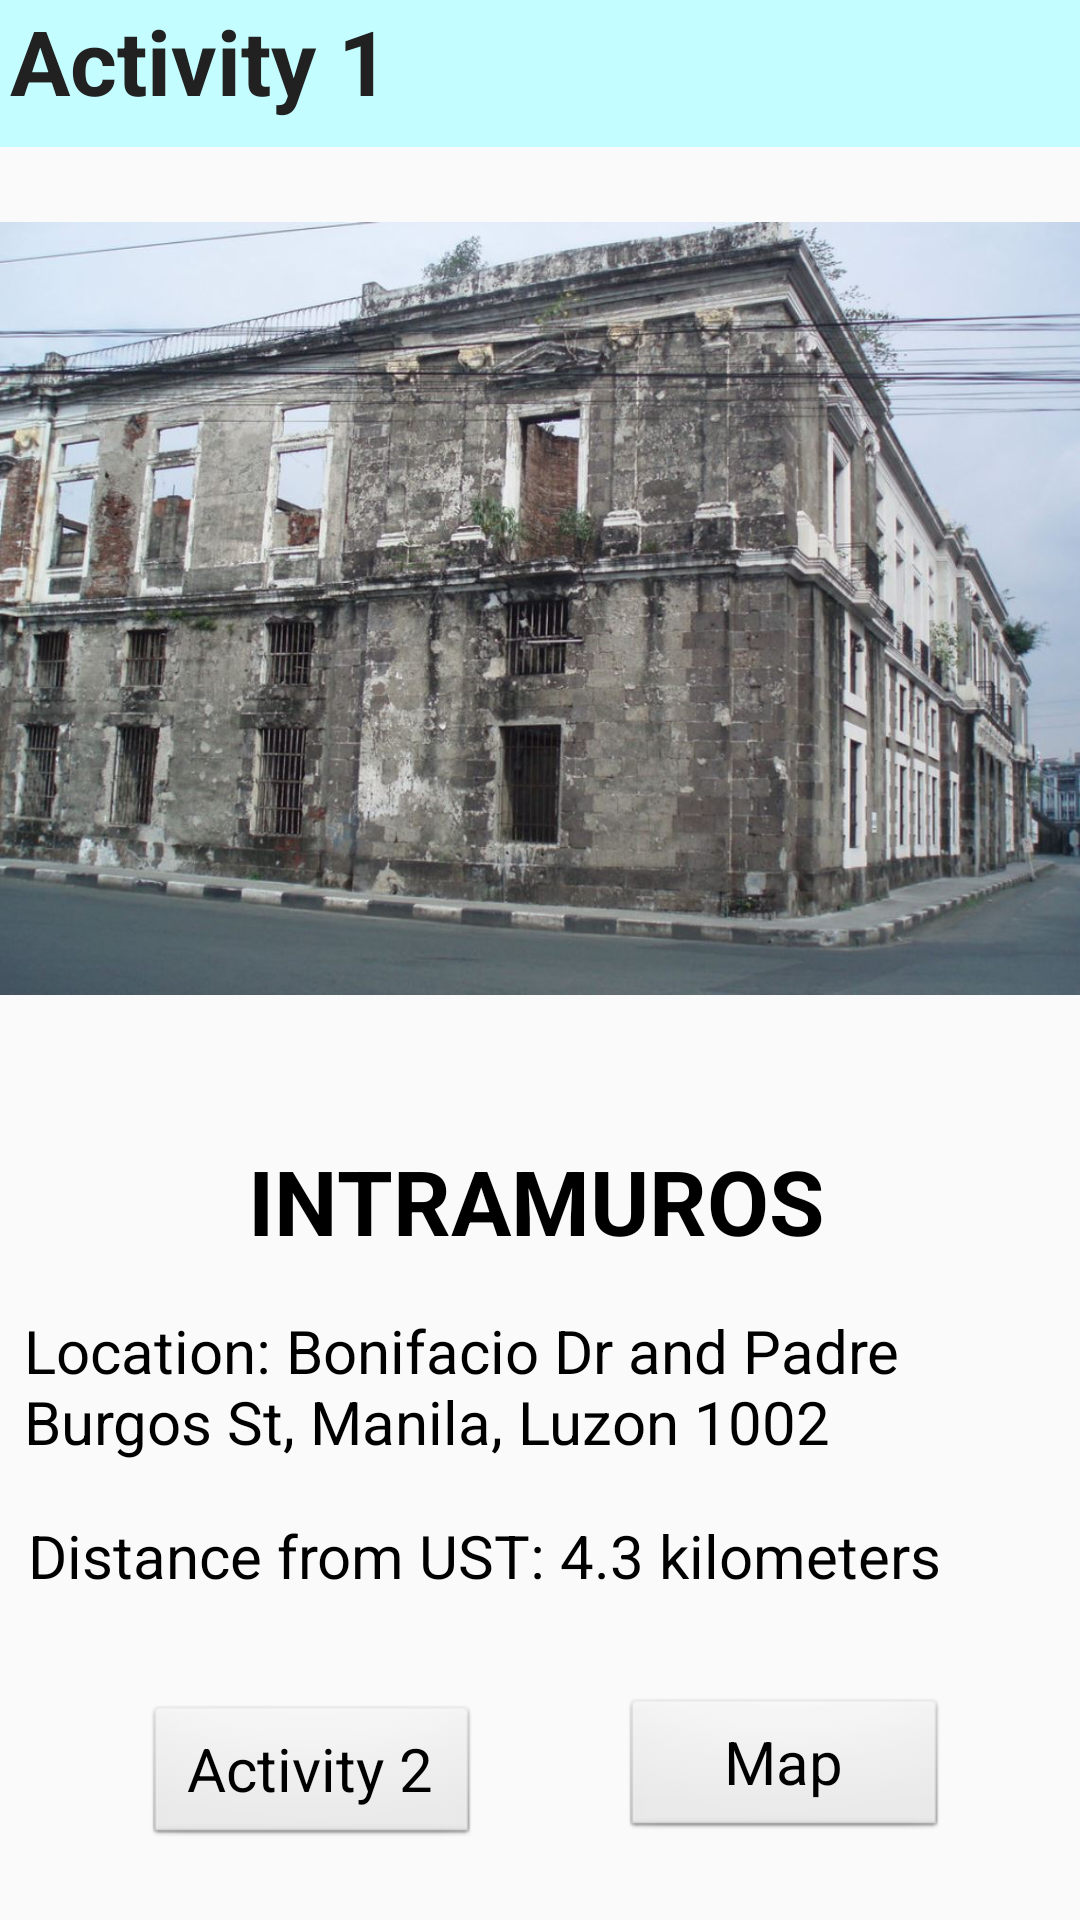

The Android layout XML behind this screen, and the referenced resources:
<!-- AndroidManifest.xml: application theme AppTheme -->
<!-- res/layout/activity_main.xml -->
<?xml version="1.0" encoding="utf-8"?>
<android.support.constraint.ConstraintLayout xmlns:android="http://schemas.android.com/apk/res/android"
    xmlns:app="http://schemas.android.com/apk/res-auto"
    xmlns:tools="http://schemas.android.com/tools"
    android:layout_width="match_parent"
    android:layout_height="match_parent"
    tools:context=".MainActivity">

    <TextView
        android:id="@+id/textView2"
        android:layout_width="385dp"
        android:layout_height="49dp"
        android:layout_marginEnd="8dp"
        android:layout_marginRight="10dp"
        android:layout_marginStart="8dp"
        android:paddingLeft="15dp"
        android:text="Activity 1"
        android:theme="@style/TopText"
        app:layout_constraintBottom_toBottomOf="parent"
        app:layout_constraintEnd_toEndOf="parent"
        app:layout_constraintHorizontal_bias="0.466"
        app:layout_constraintLeft_toLeftOf="parent"
        app:layout_constraintRight_toRightOf="parent"
        app:layout_constraintStart_toStartOf="parent"
        app:layout_constraintTop_toTopOf="parent"
        app:layout_constraintVertical_bias="0.0" />

    <TextView
        android:id="@+id/textView3"
        android:layout_width="195dp"
        android:layout_height="38dp"
        android:layout_marginBottom="8dp"
        android:layout_marginEnd="8dp"
        android:layout_marginLeft="8dp"
        android:layout_marginRight="8dp"
        android:layout_marginStart="8dp"
        android:layout_marginTop="8dp"
        android:text="INTRAMUROS"
        android:theme="@style/Title"
        app:layout_constraintBottom_toBottomOf="parent"
        app:layout_constraintEnd_toEndOf="parent"
        app:layout_constraintHorizontal_bias="0.502"
        app:layout_constraintStart_toStartOf="parent"
        app:layout_constraintTop_toTopOf="parent"
        app:layout_constraintVertical_bias="0.635" />

    <TextView
        android:id="@+id/textView4"
        android:layout_width="344dp"
        android:layout_height="53dp"
        android:layout_marginBottom="8dp"
        android:layout_marginEnd="8dp"
        android:layout_marginLeft="8dp"
        android:layout_marginRight="8dp"
        android:layout_marginStart="8dp"
        android:layout_marginTop="8dp"
        android:text="Location: Bonifacio Dr and Padre Burgos St, Manila, Luzon 1002 Philippines"
        android:theme="@style/text"
        app:layout_constraintBottom_toBottomOf="parent"
        app:layout_constraintEnd_toEndOf="parent"
        app:layout_constraintHorizontal_bias="0.666"
        app:layout_constraintStart_toStartOf="parent"
        app:layout_constraintTop_toTopOf="parent"
        app:layout_constraintVertical_bias="0.751" />

    <TextView
        android:id="@+id/textView5"
        android:layout_width="342dp"
        android:layout_height="31dp"
        android:layout_marginBottom="8dp"
        android:layout_marginEnd="8dp"
        android:layout_marginLeft="8dp"
        android:layout_marginRight="8dp"
        android:layout_marginStart="8dp"
        android:layout_marginTop="8dp"
        android:text="Distance from UST: 4.3 kilometers"
        android:theme="@style/text"
        app:layout_constraintBottom_toBottomOf="parent"
        app:layout_constraintEnd_toEndOf="parent"
        app:layout_constraintHorizontal_bias="0.692"
        app:layout_constraintStart_toStartOf="parent"
        app:layout_constraintTop_toTopOf="parent"
        app:layout_constraintVertical_bias="0.838" />

    <Button
        android:id="@+id/button"
        style="@android:style/Widget.Button"
        android:layout_width="112dp"
        android:layout_height="wrap_content"
        android:layout_marginBottom="24dp"
        android:layout_marginLeft="48dp"
        android:layout_marginStart="48dp"
        android:layout_marginTop="8dp"
        android:onClick="activity2"
        android:text="Activity 2"
        android:theme="@style/button"
        app:layout_constraintBottom_toBottomOf="parent"
        app:layout_constraintStart_toStartOf="parent"
        app:layout_constraintTop_toTopOf="parent"
        app:layout_constraintVertical_bias="1.0" />

    <Button
        android:id="@+id/mapbtn"
        android:layout_width="109dp"
        android:layout_height="wrap_content"
        android:layout_marginBottom="8dp"
        android:layout_marginEnd="44dp"
        android:layout_marginRight="44dp"
        android:layout_marginTop="8dp"
        android:onClick="map"
        android:text="Map"
        android:theme="@style/button"
        app:layout_constraintBottom_toBottomOf="parent"
        app:layout_constraintEnd_toEndOf="parent"
        app:layout_constraintTop_toTopOf="parent"
        app:layout_constraintVertical_bias="0.968" />

    <ImageView
        android:id="@+id/imageView"
        android:layout_width="wrap_content"
        android:layout_height="285dp"
        android:layout_marginBottom="8dp"
        android:layout_marginEnd="8dp"
        android:layout_marginRight="8dp"
        android:layout_marginTop="8dp"
        app:layout_constraintBottom_toBottomOf="parent"
        app:layout_constraintEnd_toEndOf="parent"
        app:layout_constraintHorizontal_bias="0.0"
        app:layout_constraintStart_toStartOf="parent"
        app:layout_constraintTop_toTopOf="parent"
        app:layout_constraintVertical_bias="0.154"
        app:srcCompat="@drawable/intramuros" />

</android.support.constraint.ConstraintLayout>
<!-- resources referenced by this layout -->
<resources>
  <!-- drawable intramuros: jpg bitmap (drawable, 177985 bytes) -->
  <style name="Title" parent="android:style/Theme">
          <item name="android:textColor">#000000</item>
          <item name="android:textSize">30sp</item>
          <item name="android:textStyle">bold</item>
      </style>
  <style name="TopText" parent="android:style/Theme">
          <item name="android:background">@color/secondaryLightColor</item>
          <item name="android:textColor">@color/primaryTextColor</item>
          <item name="android:textSize">30sp</item>
          <item name="android:paddingRight">15dp</item>
          <item name="android:textStyle">bold</item>
      </style>
  <style name="button" parent="android:style/Theme">
          <item name="android:buttonStyle">@android:style/Widget.Button</item>
          <item name="android:background">#90caf9</item>
          <item name="android:textColor">#004ecb</item>
          <item name="android:textSize">20dp</item>
      </style>
  <style name="text" parent="android:style/Theme">
          <item name="android:textColor">#000000</item>
          <item name="android:textSize">20sp</item>
      </style>
  <style name="AppTheme" parent="Base.Theme.AppCompat.Light.DarkActionBar">
          
          <item name="colorPrimary">@color/primaryColor</item>
          <item name="colorPrimaryDark">#004ecb</item>
          <item name="colorAccent">#FF4081</item>
  
          <item name="android:textSize">12dp</item>
  
          <item name="android:buttonStyle">@style/Widget.AppCompat.Button.Colored</item>
  
  
      </style>
  <color name="secondaryLightColor">#c3fdff</color>
  <color name="primaryTextColor">#212121</color>
  <color name="primaryColor">#2979ff</color>
</resources>
